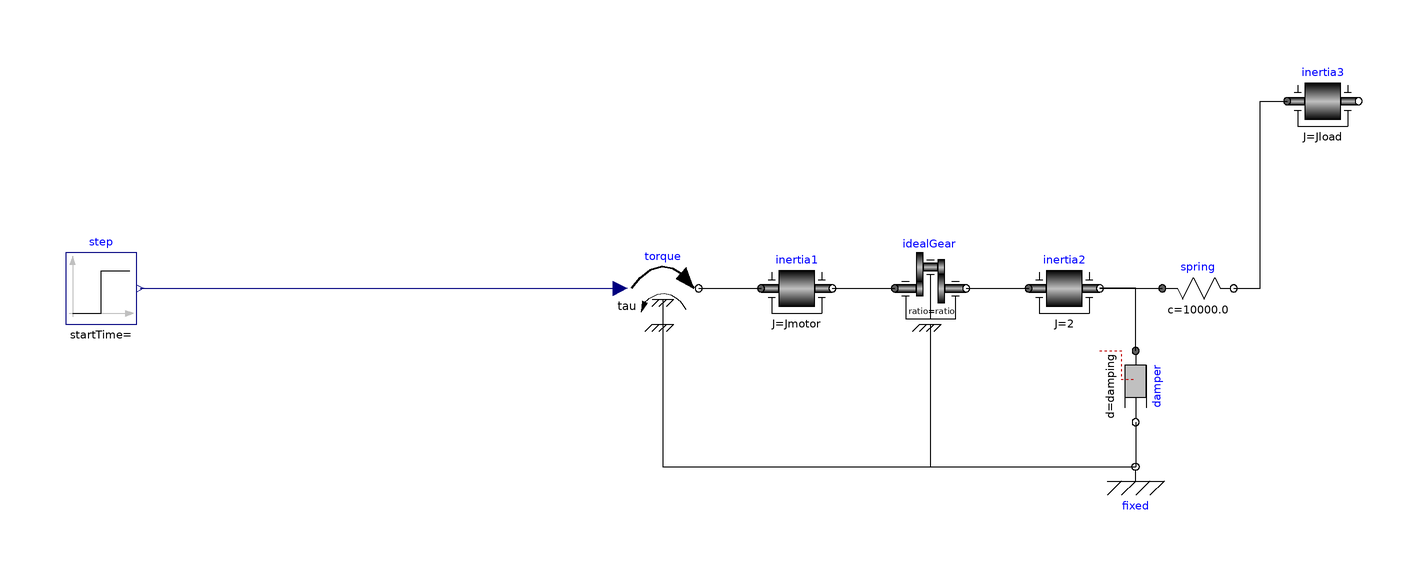

Above is the diagram view of the following Modelica model: its components placed by their Placement annotations and its connect equations drawn as lines.

model First "First example: simple drive train"
  extends Modelica.Icons.Example;
  parameter Modelica.Units.SI.Torque amplitude=10 "Amplitude of driving torque";
  parameter Modelica.Units.SI.Frequency f=5 "Frequency of driving torque";
  parameter Modelica.Units.SI.Inertia Jmotor(min=0)=0.1 "Motor inertia";
  parameter Modelica.Units.SI.Inertia Jload(min=0)=2 "Load inertia";
  parameter Real ratio=10 "Gear ratio";
  parameter Real damping=10 "Damping in bearing of gear";

  Modelica.Mechanics.Rotational.Components.Fixed fixed annotation (Placement(transformation(extent={{38,-48},{54,-32}})));
  Modelica.Mechanics.Rotational.Sources.Torque torque(useSupport=true) annotation (Placement(transformation(extent={{-68,-8},{-52,8}})));
  Modelica.Mechanics.Rotational.Components.Inertia inertia1(J=Jmotor) annotation (Placement(transformation(extent={{-38,-8},{-22,8}})));
  Modelica.Mechanics.Rotational.Components.IdealGear idealGear(ratio=ratio, useSupport=true) annotation (Placement(transformation(extent={{-8,-8},{8,8}})));
  Modelica.Mechanics.Rotational.Components.Inertia inertia2(
    J=2,
    phi(fixed=true, start=0),
    w(fixed=true, start=0)) annotation (Placement(transformation(extent={{22,-8},{38,8}})));
  Modelica.Mechanics.Rotational.Components.Spring spring(c=1.e4, phi_rel(fixed=true)) annotation (Placement(transformation(extent={{52,-8},{68,8}})));
  Modelica.Mechanics.Rotational.Components.Inertia inertia3(J=Jload, w(fixed=true, start=0)) annotation (Placement(transformation(extent={{80,34},{96,50}})));
  Modelica.Mechanics.Rotational.Components.Damper damper(d=damping) annotation (Placement(transformation(
        origin={46,-22},
        extent={{-8,-8},{8,8}},
        rotation=270)));
  Modelica.Blocks.Sources.Step step
    annotation (Placement(transformation(extent={{-194,-8},{-178,8}})));
equation
  connect(inertia1.flange_b, idealGear.flange_a)
    annotation (Line(points={{-22,0},{-8,0}}));
  connect(idealGear.flange_b, inertia2.flange_a)
    annotation (Line(points={{8,0},{22,0}}));
  connect(inertia2.flange_b, spring.flange_a)
    annotation (Line(points={{38,0},{52,0}}));
  connect(spring.flange_b, inertia3.flange_a)
    annotation (Line(points={{68,0},{74,0},{74,42},{80,42}}));
  connect(damper.flange_a, inertia2.flange_b)
    annotation (Line(points={{46,-14},{46,0},{38,0}}));
  connect(damper.flange_b, fixed.flange)
    annotation (Line(points={{46,-30},{46,-40}}));
  connect(step.y, torque.tau)
    annotation (Line(points={{-177.2,0},{-69.6,0}},color={0,0,127}));
  connect(torque.support, fixed.flange)
    annotation (Line(points={{-60,-8},{-60,-40},{46,-40}}));
  connect(idealGear.support, fixed.flange)
    annotation (Line(points={{0,-8},{0,-40},{46,-40}}));
  connect(torque.flange, inertia1.flange_a) annotation (Line(
      points={{-52,0},{-38,0}}));
  annotation (
    Documentation(info="<html>
<p>The drive train consists of a motor inertia which is driven by
a sine-wave motor torque. Via a gearbox the rotational energy is
transmitted to a load inertia. Elasticity in the gearbox is modeled
by a spring element. A linear damper is used to model the
damping in the gearbox bearing.</p>
<p>Note, that a force component (like the damper of this example)
which is acting between a shaft and the housing has to be fixed
in the housing on one side via component Fixed.</p>
<p>Simulate for 1 second and plot the following variables:<br>
   angular velocities of inertias inertia2 and 3: inertia2.w, inertia3.w</p>

</html>"),
    experiment(StopTime=1.0, Interval=0.001),
    uses(Modelica(version="4.0.0")));
end First;